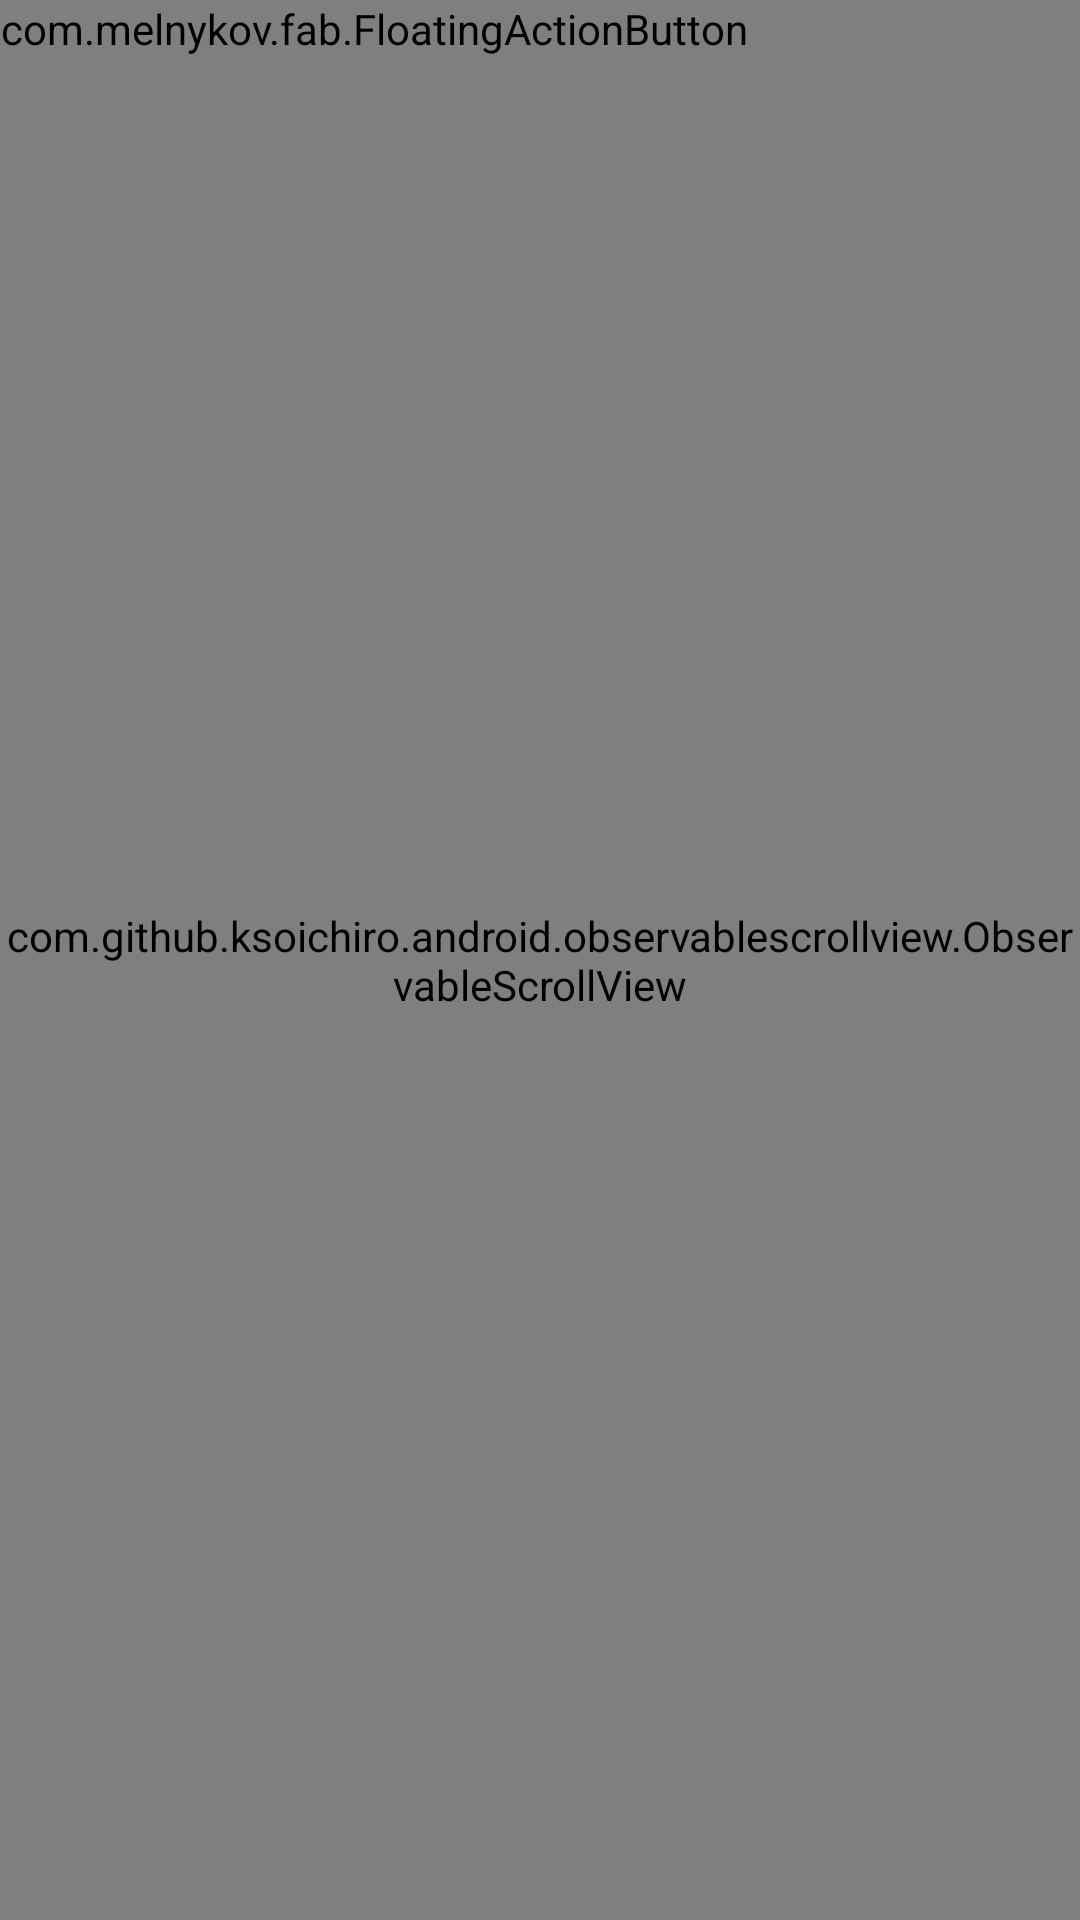

This screen was rendered from an Android layout file. Write that file and the resources it references.
<!-- AndroidManifest.xml: application theme AppTheme -->
<!-- res/layout/activity_feed_view.xml -->
<FrameLayout xmlns:android="http://schemas.android.com/apk/res/android"
    xmlns:app="http://schemas.android.com/apk/res-auto"
    android:layout_width="match_parent"
    android:layout_height="match_parent"
    android:clipToPadding="false"
    android:fitsSystemWindows="true"
    android:orientation="vertical">

    <ImageView
        android:id="@+id/image"
        android:layout_width="match_parent"
        android:layout_height="@dimen/flexible_space_image_height"
        android:scaleType="centerCrop"
        android:src="@drawable/img_holder"
        android:transitionName="image" />

    <View
        android:id="@+id/overlay"
        android:layout_width="match_parent"
        android:layout_height="@dimen/flexible_space_image_height" />

    <com.github.ksoichiro.android.observablescrollview.ObservableScrollView
        android:id="@+id/scroll"
        android:layout_width="match_parent"
        android:layout_height="match_parent"
        android:fillViewport="true"
        android:overScrollMode="never"
        android:scrollbars="none">

        <LinearLayout
            android:layout_width="match_parent"
            android:layout_height="wrap_content"
            android:orientation="vertical">

            <View
                android:layout_width="match_parent"
                android:layout_height="@dimen/flexible_space_image_height"
                android:background="@android:color/transparent" />

            <TextView
                android:id="@+id/contentTitle"
                android:layout_width="match_parent"
                android:layout_height="wrap_content"
                android:background="@android:color/white"
                android:paddingBottom="@dimen/feed_activity_margin2"
                android:paddingLeft="@dimen/feed_activity_margin"
                android:paddingRight="@dimen/feed_activity_margin"
                android:paddingTop="@dimen/feed_activity_margin"
                android:textColor="@color/black"
                android:textSize="@dimen/activity_feed_view_text_size_2"
                android:textStyle="bold"
                android:transitionName="title" />

            <TextView
                android:id="@+id/contentAuthor"
                android:layout_width="match_parent"
                android:layout_height="wrap_content"
                android:background="@android:color/white"
                android:paddingBottom="@dimen/feed_activity_margin4"
                android:paddingLeft="@dimen/feed_activity_margin"
                android:paddingRight="@dimen/feed_activity_margin"
                android:textColor="@color/black"
                android:textSize="@dimen/activity_feed_view_text_size_3" />

            <TextView
                android:id="@+id/contentDate"
                android:layout_width="match_parent"
                android:layout_height="wrap_content"
                android:background="@android:color/white"
                android:paddingBottom="@dimen/feed_activity_margin1"
                android:paddingLeft="@dimen/feed_activity_margin"
                android:paddingRight="@dimen/feed_activity_margin"
                android:textColor="@color/black_soft"
                android:textSize="@dimen/activity_feed_view_text_size_3" />

            <TextView
                android:id="@+id/content"
                android:layout_width="match_parent"
                android:layout_height="wrap_content"
                android:background="@android:color/white"
                android:paddingBottom="@dimen/feed_activity_margin1"
                android:paddingLeft="@dimen/feed_activity_margin"
                android:paddingRight="@dimen/feed_activity_margin"
                android:paddingTop="@dimen/feed_activity_margin1"
                android:textColor="@color/black_soft"
                android:textSize="@dimen/activity_feed_view_text_size" />

            <TextView
                android:id="@+id/textViewReadMore"
                android:layout_width="match_parent"
                android:layout_height="wrap_content"
                android:background="?android:selectableItemBackground"
                android:paddingBottom="@dimen/feed_activity_margin1"
                android:paddingLeft="@dimen/feed_activity_margin"
                android:paddingRight="@dimen/feed_activity_margin"
                android:paddingTop="@dimen/feed_activity_margin1"
                android:text="@string/read_more"
                android:textColor="@color/black"
                android:textSize="@dimen/activity_feed_view_text_size" />

            <View
                android:id="@+id/minHeightView"
                android:layout_width="match_parent"
                android:layout_height="match_parent"
                android:background="@android:color/white" />
        </LinearLayout>
    </com.github.ksoichiro.android.observablescrollview.ObservableScrollView>

    <android.support.v7.widget.Toolbar
        android:id="@+id/toolbar"
        android:layout_width="match_parent"
        android:layout_height="wrap_content"
        android:minHeight="?attr/actionBarSize"
        app:popupTheme="@style/ThemeOverlay.AppCompat.Light"
        app:theme="@style/ThemeOverlay.AppCompat.Dark.ActionBar" />

    <LinearLayout
        android:layout_width="match_parent"
        android:layout_height="wrap_content"
        android:orientation="vertical">

        <TextView
            android:id="@+id/title"
            android:layout_width="match_parent"
            android:layout_height="wrap_content"
            android:layout_gravity="center_vertical"
            android:ellipsize="end"
            android:gravity="center_vertical"
            android:maxLines="1"
            android:minHeight="?attr/actionBarSize"
            android:paddingLeft="@dimen/toolbar_margin_start"
            android:textColor="@color/white"
            android:textSize="@dimen/activity_feed_view_text_size_2" />

        <View
            android:layout_width="match_parent"
            android:layout_height="@dimen/flexible_space_image_height"
            android:background="@android:color/transparent" />
    </LinearLayout>

    <com.melnykov.fab.FloatingActionButton
        android:id="@+id/fab"
        android:layout_width="wrap_content"
        android:layout_height="wrap_content"
        android:layout_gravity="left|top"
        android:scaleType="center" />
</FrameLayout>
<!-- resources referenced by this layout -->
<resources>
  <color name="black">#b0000000</color>
  <color name="black_soft">#a9000000</color>
  <color name="white">#FFFFFF</color>
  <dimen name="activity_feed_view_text_size">16sp</dimen>
  <dimen name="activity_feed_view_text_size_2">20sp</dimen>
  <dimen name="activity_feed_view_text_size_3">13sp</dimen>
  <dimen name="feed_activity_margin">30dp</dimen>
  <dimen name="feed_activity_margin1">16dp</dimen>
  <dimen name="feed_activity_margin2">10dp</dimen>
  <dimen name="feed_activity_margin4">5dp</dimen>
  <dimen name="flexible_space_image_height">240dp</dimen>
  <dimen name="toolbar_margin_start">72dp</dimen>
  <string name="read_more">+ read more on our website</string>
  <style name="AppTheme" parent="Theme.AppCompat.Light.NoActionBar">
          <item name="windowActionModeOverlay">true</item>
      </style>
</resources>
